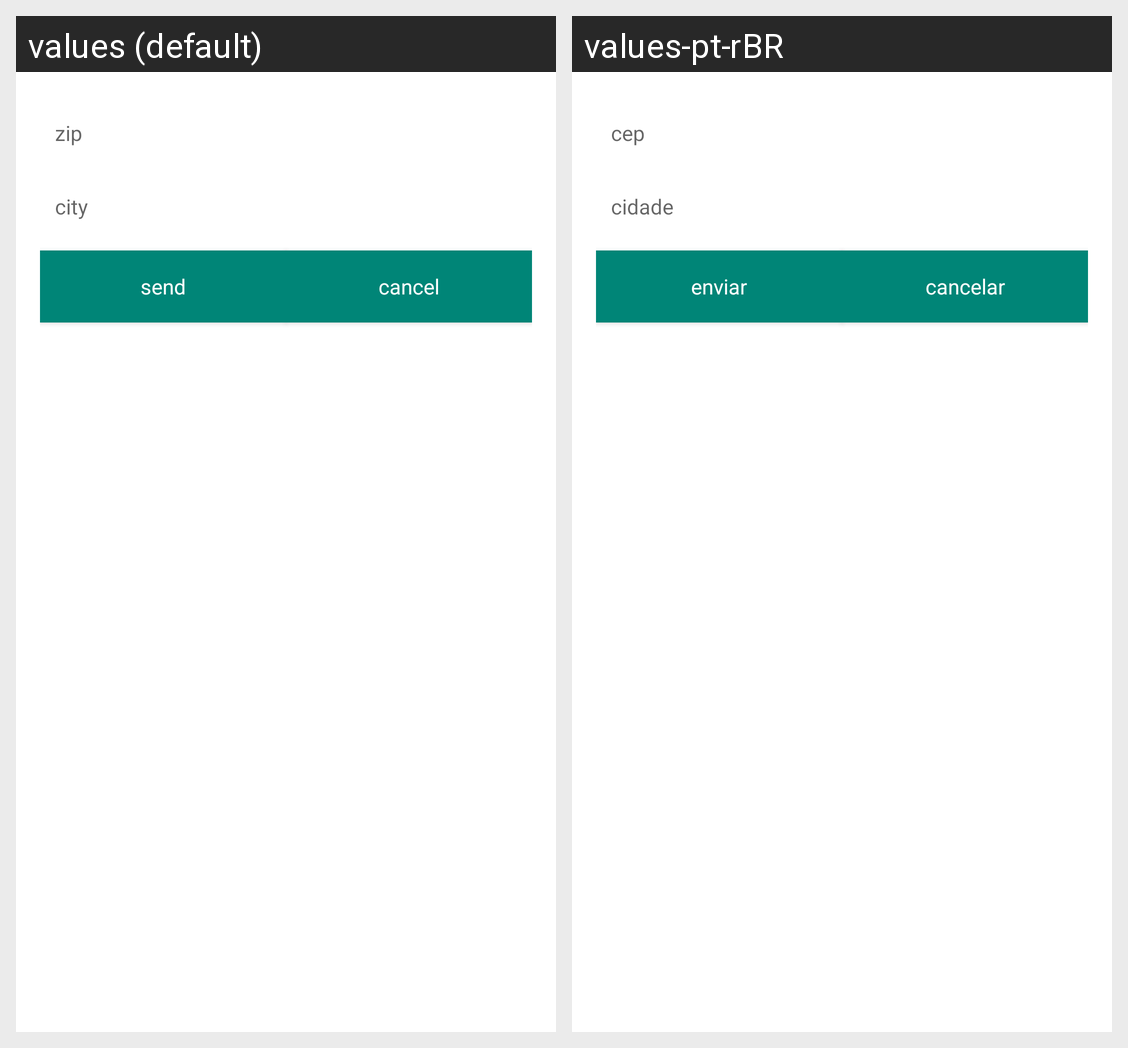

This grid shows one Android layout under two languages. Give, for every string resource on the screen, its name, the default text and each shown locale's text.
Android screen res/layout/activity_endereco.xml rendered under 2 locales, left to right: values (default), values-pt-rBR. Device: Nexus 5 (rendered at 1080×1920; each locale shown at half size, 540×960, under a caption strip naming it); theme AppTheme.
Strings drawn on this screen, with the default value and each locale's value (text and hints the layout hard-codes, and strings that could not be matched under every locale, appear in the picture but are not listed):

zip
  values: zip
  values-pt-rBR: cep

city
  values: city
  values-pt-rBR: cidade

send
  values: send
  values-pt-rBR: enviar

cancel
  values: cancel
  values-pt-rBR: cancelar
